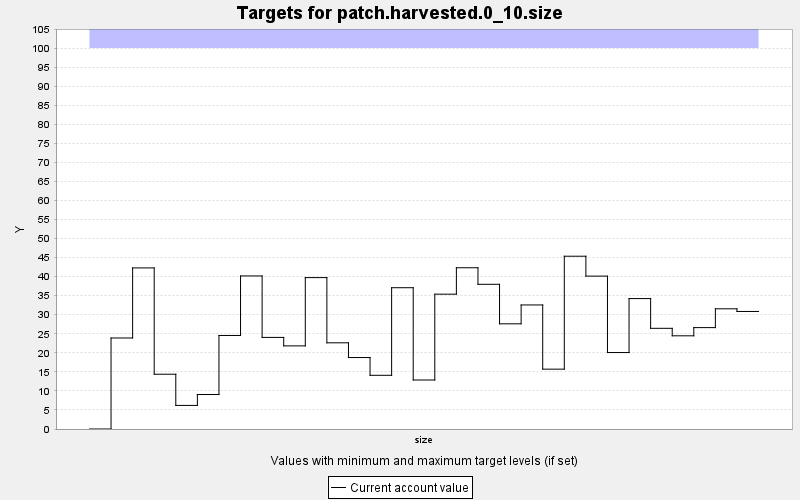

Data behind this chart, as committed beside it:
TARGET, PERIOD, YEAR, PERIODWIDTH, MINIMUM, MAXIMUM, MINWEIGHT, MAXWEIGHT, CURRENT, SUMMARY
patch.harvested.0_10.size, 0, 0, 10.0, 0.0, 100.0, 1.0, 1.0, 0.0, 0.0
patch.harvested.0_10.size, 1, 10, 10.0, 0.0, 100.0, 1.0, 1.0, 23.89, 0.0
patch.harvested.0_10.size, 2, 20, 10.0, 0.0, 100.0, 1.0, 1.0, 42.28, 0.0
patch.harvested.0_10.size, 3, 30, 10.0, 0.0, 100.0, 1.0, 1.0, 14.38, 0.0
patch.harvested.0_10.size, 4, 40, 10.0, 0.0, 100.0, 1.0, 1.0, 6.193, 0.0
patch.harvested.0_10.size, 5, 50, 10.0, 0.0, 100.0, 1.0, 1.0, 9.056, 0.0
patch.harvested.0_10.size, 6, 60, 10.0, 0.0, 100.0, 1.0, 1.0, 24.55, 0.0
patch.harvested.0_10.size, 7, 70, 10.0, 0.0, 100.0, 1.0, 1.0, 40.18, 0.0
patch.harvested.0_10.size, 8, 80, 10.0, 0.0, 100.0, 1.0, 1.0, 24.04, 0.0
patch.harvested.0_10.size, 9, 90, 10.0, 0.0, 100.0, 1.0, 1.0, 21.82, 0.0
patch.harvested.0_10.size, 10, 100, 10.0, 0.0, 100.0, 1.0, 1.0, 39.74, 0.0
patch.harvested.0_10.size, 11, 110, 10.0, 0.0, 100.0, 1.0, 1.0, 22.63, 0.0
patch.harvested.0_10.size, 12, 120, 10.0, 0.0, 100.0, 1.0, 1.0, 18.76, 0.0
patch.harvested.0_10.size, 13, 130, 10.0, 0.0, 100.0, 1.0, 1.0, 14.1, 0.0
patch.harvested.0_10.size, 14, 140, 10.0, 0.0, 100.0, 1.0, 1.0, 37.09, 0.0
patch.harvested.0_10.size, 15, 150, 10.0, 0.0, 100.0, 1.0, 1.0, 12.86, 0.0
patch.harvested.0_10.size, 16, 160, 10.0, 0.0, 100.0, 1.0, 1.0, 35.39, 0.0
patch.harvested.0_10.size, 17, 170, 10.0, 0.0, 100.0, 1.0, 1.0, 42.33, 0.0
patch.harvested.0_10.size, 18, 180, 10.0, 0.0, 100.0, 1.0, 1.0, 37.98, 0.0
patch.harvested.0_10.size, 19, 190, 10.0, 0.0, 100.0, 1.0, 1.0, 27.61, 0.0
patch.harvested.0_10.size, 20, 200, 10.0, 0.0, 100.0, 1.0, 1.0, 32.56, 0.0
patch.harvested.0_10.size, 21, 210, 10.0, 0.0, 100.0, 1.0, 1.0, 15.71, 0.0
patch.harvested.0_10.size, 22, 220, 10.0, 0.0, 100.0, 1.0, 1.0, 45.36, 0.0
patch.harvested.0_10.size, 23, 230, 10.0, 0.0, 100.0, 1.0, 1.0, 40.13, 0.0
patch.harvested.0_10.size, 24, 240, 10.0, 0.0, 100.0, 1.0, 1.0, 20.07, 0.0
patch.harvested.0_10.size, 25, 250, 10.0, 0.0, 100.0, 1.0, 1.0, 34.24, 0.0
patch.harvested.0_10.size, 26, 260, 10.0, 0.0, 100.0, 1.0, 1.0, 26.43, 0.0
patch.harvested.0_10.size, 27, 270, 10.0, 0.0, 100.0, 1.0, 1.0, 24.46, 0.0
patch.harvested.0_10.size, 28, 280, 10.0, 0.0, 100.0, 1.0, 1.0, 26.62, 0.0
patch.harvested.0_10.size, 29, 290, 10.0, 0.0, 100.0, 1.0, 1.0, 31.55, 0.0
patch.harvested.0_10.size, 30, 300, 10.0, 0.0, 100.0, 1.0, 1.0, 30.85, 0.0
